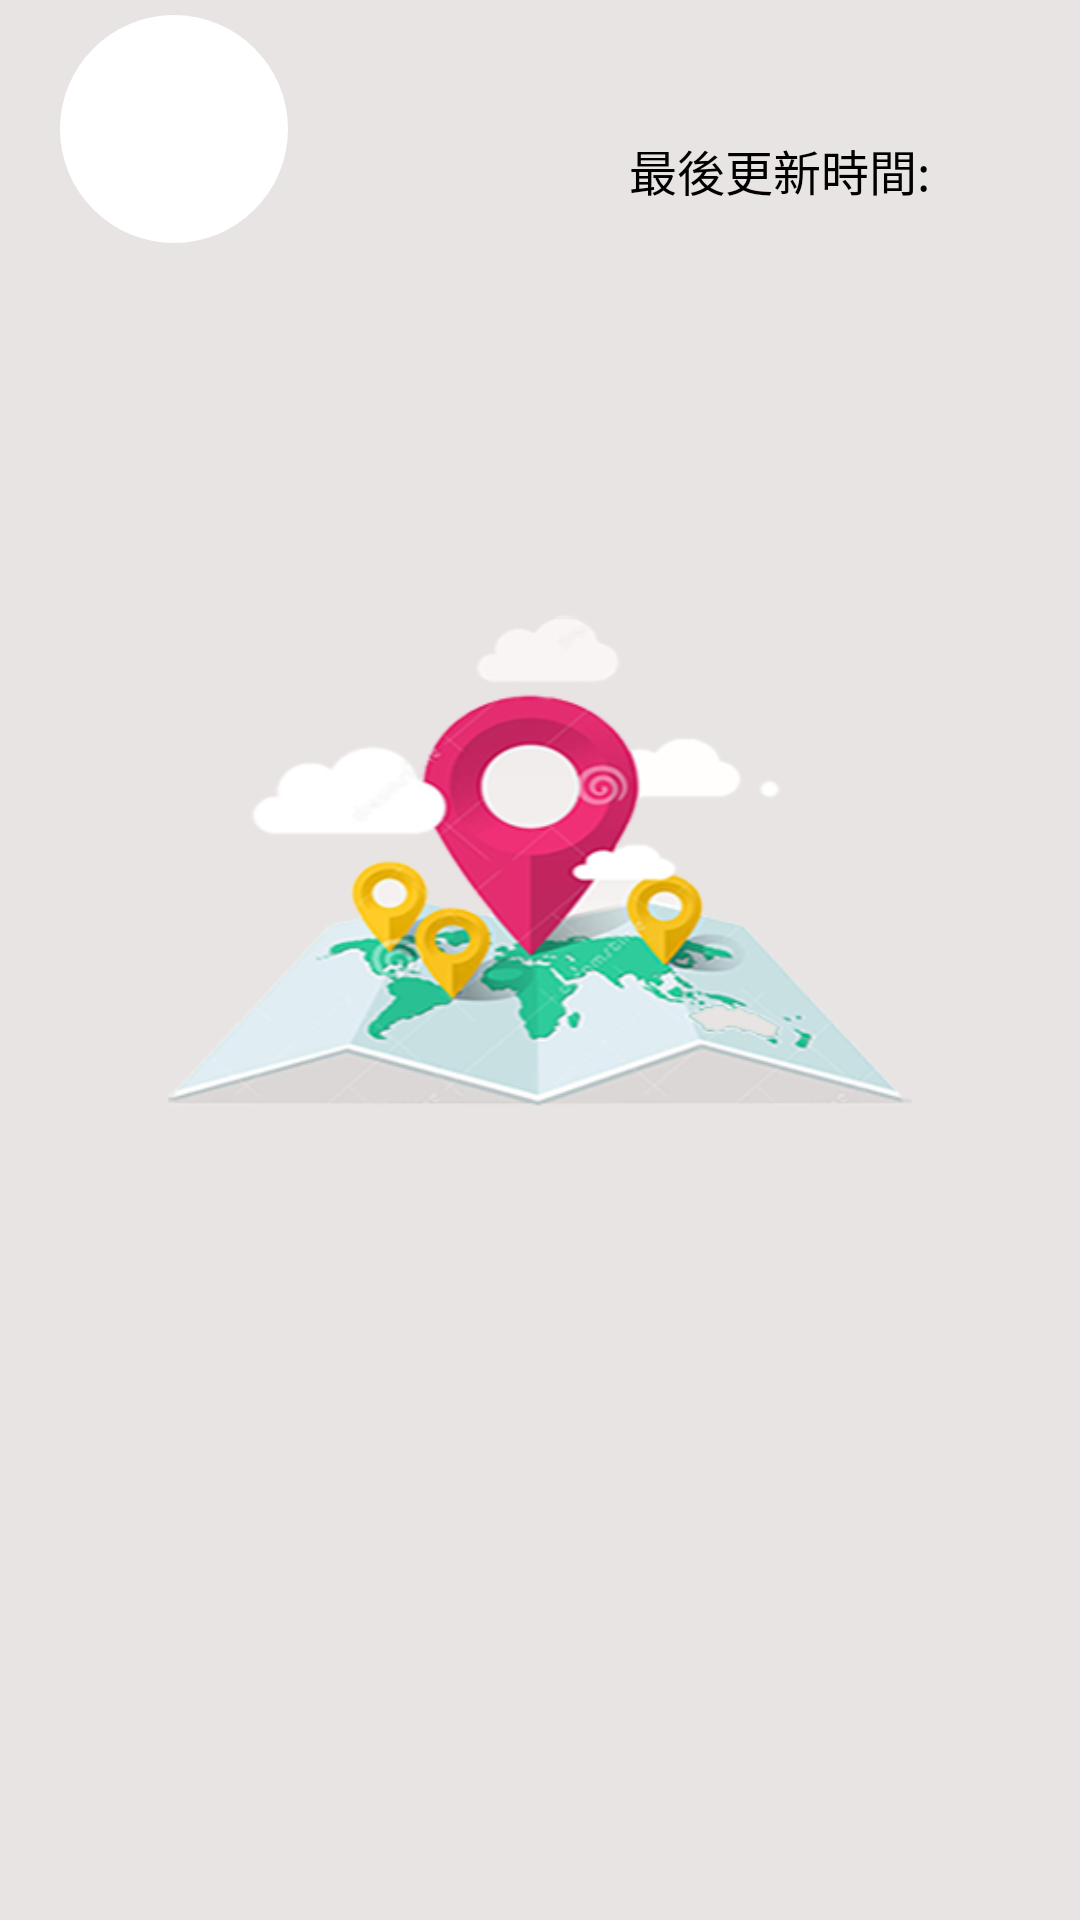

Reconstruct the res/layout file that produces this screen, plus the resources it refers to.
<!-- AndroidManifest.xml: application theme AppTheme.FullScreen -->
<!-- res/layout/friend_item.xml -->
<?xml version="1.0" encoding="utf-8"?>
<RelativeLayout
    xmlns:android="http://schemas.android.com/apk/res/android" android:layout_width="match_parent"
    android:layout_height="90dp">



    <ImageView
        android:layout_marginLeft="20dp"
        android:layout_marginTop="5dp"
        android:layout_width="76dp"
        android:layout_height="76dp"
        android:layout_marginRight="20dp"
        android:background="@drawable/circle"/>

    <ImageView
        android:background="@drawable/circle"
        android:layout_marginLeft="23dp"
        android:layout_marginTop="8dp"
        android:id="@+id/friendImg"
        android:layout_width="70dp"
        android:layout_height="70dp"
        android:layout_marginRight="24dp"/>
    <TextView
        android:layout_marginTop="15dp"
        android:id="@+id/friendId"
        android:textColor="#000000"
        android:layout_width="wrap_content"
        android:layout_height="wrap_content"
        android:textSize="25sp"
        android:textStyle="bold"
        android:layout_toRightOf="@id/friendImg"/>

    <TextView
        android:layout_marginTop="65dp"
        android:id="@+id/friendTime"
        android:textColor="#000000"
        android:layout_width="wrap_content"
        android:layout_height="wrap_content"
        android:textSize="17sp"
        android:layout_alignParentRight="true"
        android:layout_marginRight="10dp"/>

    <TextView
        android:layout_marginTop="45dp"
        android:textColor="#000000"
        android:layout_width="wrap_content"
        android:layout_height="wrap_content"
        android:textSize="16sp"
        android:text="最後更新時間:"
        android:layout_alignParentRight="true"
        android:layout_marginRight="50dp"/>

</RelativeLayout>
<!-- resources referenced by this layout -->
<resources>
  <!-- drawable circle (drawable) -->
  <?xml version="1.0" encoding="utf-8"?>
  <shape xmlns:android="http://schemas.android.com/apk/res/android"
      android:shape="oval"
      android:useLevel="false">
  
      <solid android:color="#FFFFFF"/>
      <size android:width="50dp"
          android:height="50dp"/>
  
  </shape>
  <style name="AppTheme.FullScreen" parent="@style/Theme.AppCompat.DayNight.NoActionBar">
          <item name="android:windowFullscreen">false</item>
          <item name="android:windowBackground">@mipmap/view</item>
          <item name="windowActionBar">false</item>
          <item name="windowNoTitle">true</item>
      </style>
</resources>
